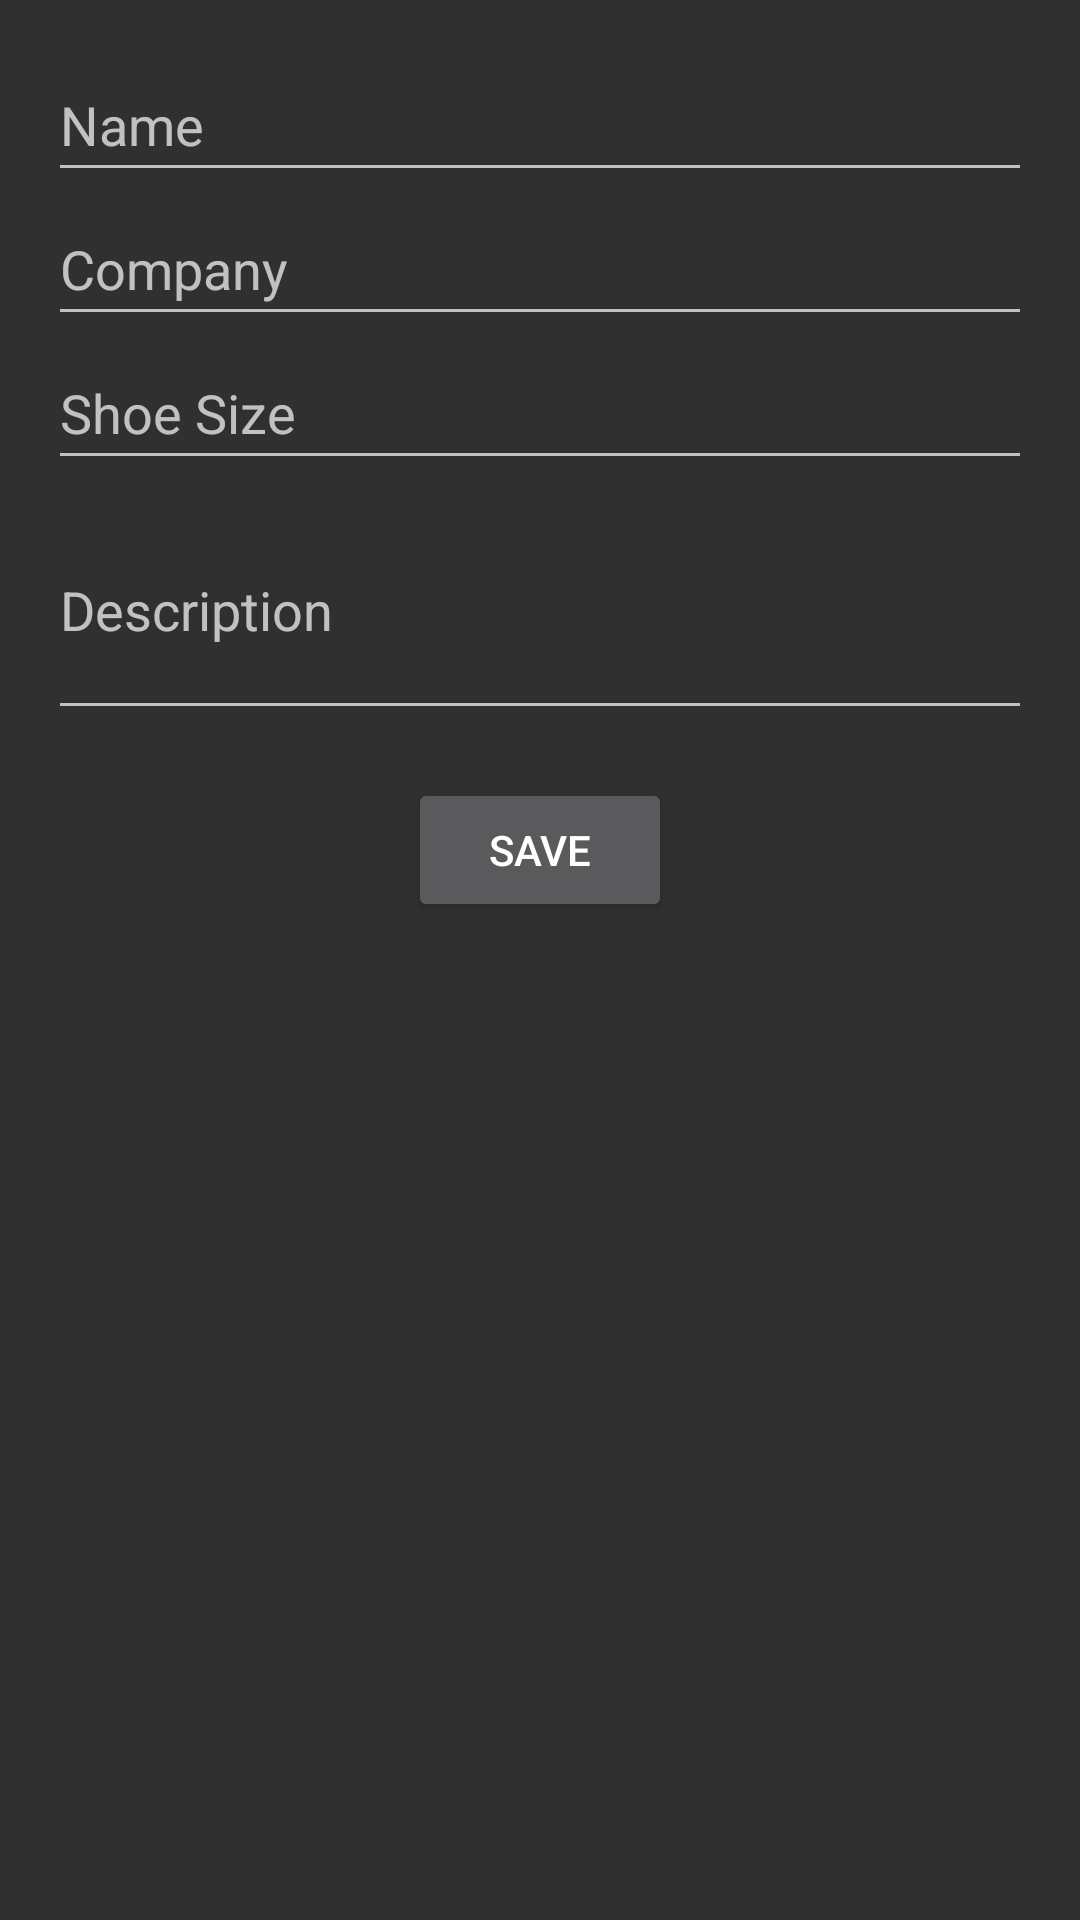

The Android layout XML behind this screen, and the referenced resources:
<!-- AndroidManifest.xml: application theme Theme.ShoeStore3 -->
<!-- res/layout/rv_add_item.xml -->
<?xml version="1.0" encoding="utf-8"?>
<LinearLayout xmlns:android="http://schemas.android.com/apk/res/android"
    xmlns:tools="http://schemas.android.com/tools"
    android:orientation="vertical"
    android:layout_width="match_parent"
    android:layout_height="match_parent"
    android:padding="16dp"
    tools:context=".shoelist.AddShoeActivity">

        <EditText
            android:id="@+id/editTextName"
            android:layout_width="match_parent"
            android:layout_height="48dp"
            android:hint="Name"
            android:inputType="text"/>

        <EditText
            android:id="@+id/editTextCompany"
            android:layout_width="match_parent"
            android:layout_height="48dp"
            android:hint="Company"
            android:inputType="text"/>

        <EditText
            android:id="@+id/editTextSize"
            android:layout_width="match_parent"
            android:layout_height="48dp"
            android:hint="Shoe Size"
            android:inputType="number"/>

        <EditText
            android:id="@+id/editTextDescription"
            android:layout_width="match_parent"
            android:layout_height="wrap_content"
            android:hint="Description"
            android:inputType="textMultiLine"
            android:minLines="3"/>

        <Button
            android:id="@+id/saveButton"
            android:layout_width="wrap_content"
            android:layout_height="wrap_content"
            android:text="Save"
            android:layout_gravity="center"
            android:layout_marginTop="16dp"/>
</LinearLayout>
<!-- resources referenced by this layout -->
<resources>
  <style name="Theme.ShoeStore3" parent="Theme.AppCompat" />
</resources>
